Dataset: datasets (GitHub, chinmoy12c/spsVision). Classes: paper, scissor, stone.

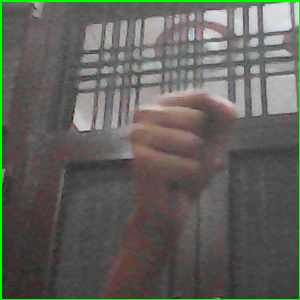
Label: stone

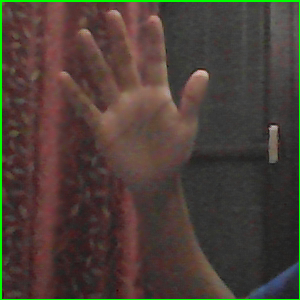
Label: paper

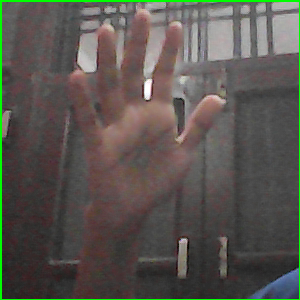
Label: paper

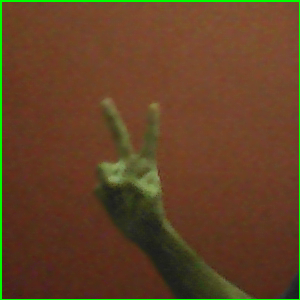
Label: scissor

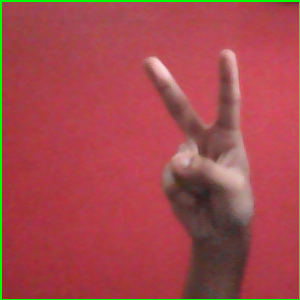
Label: scissor

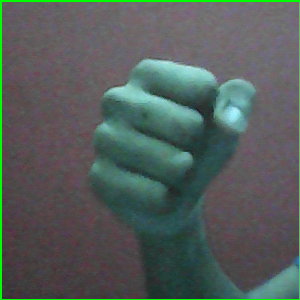
Label: stone
